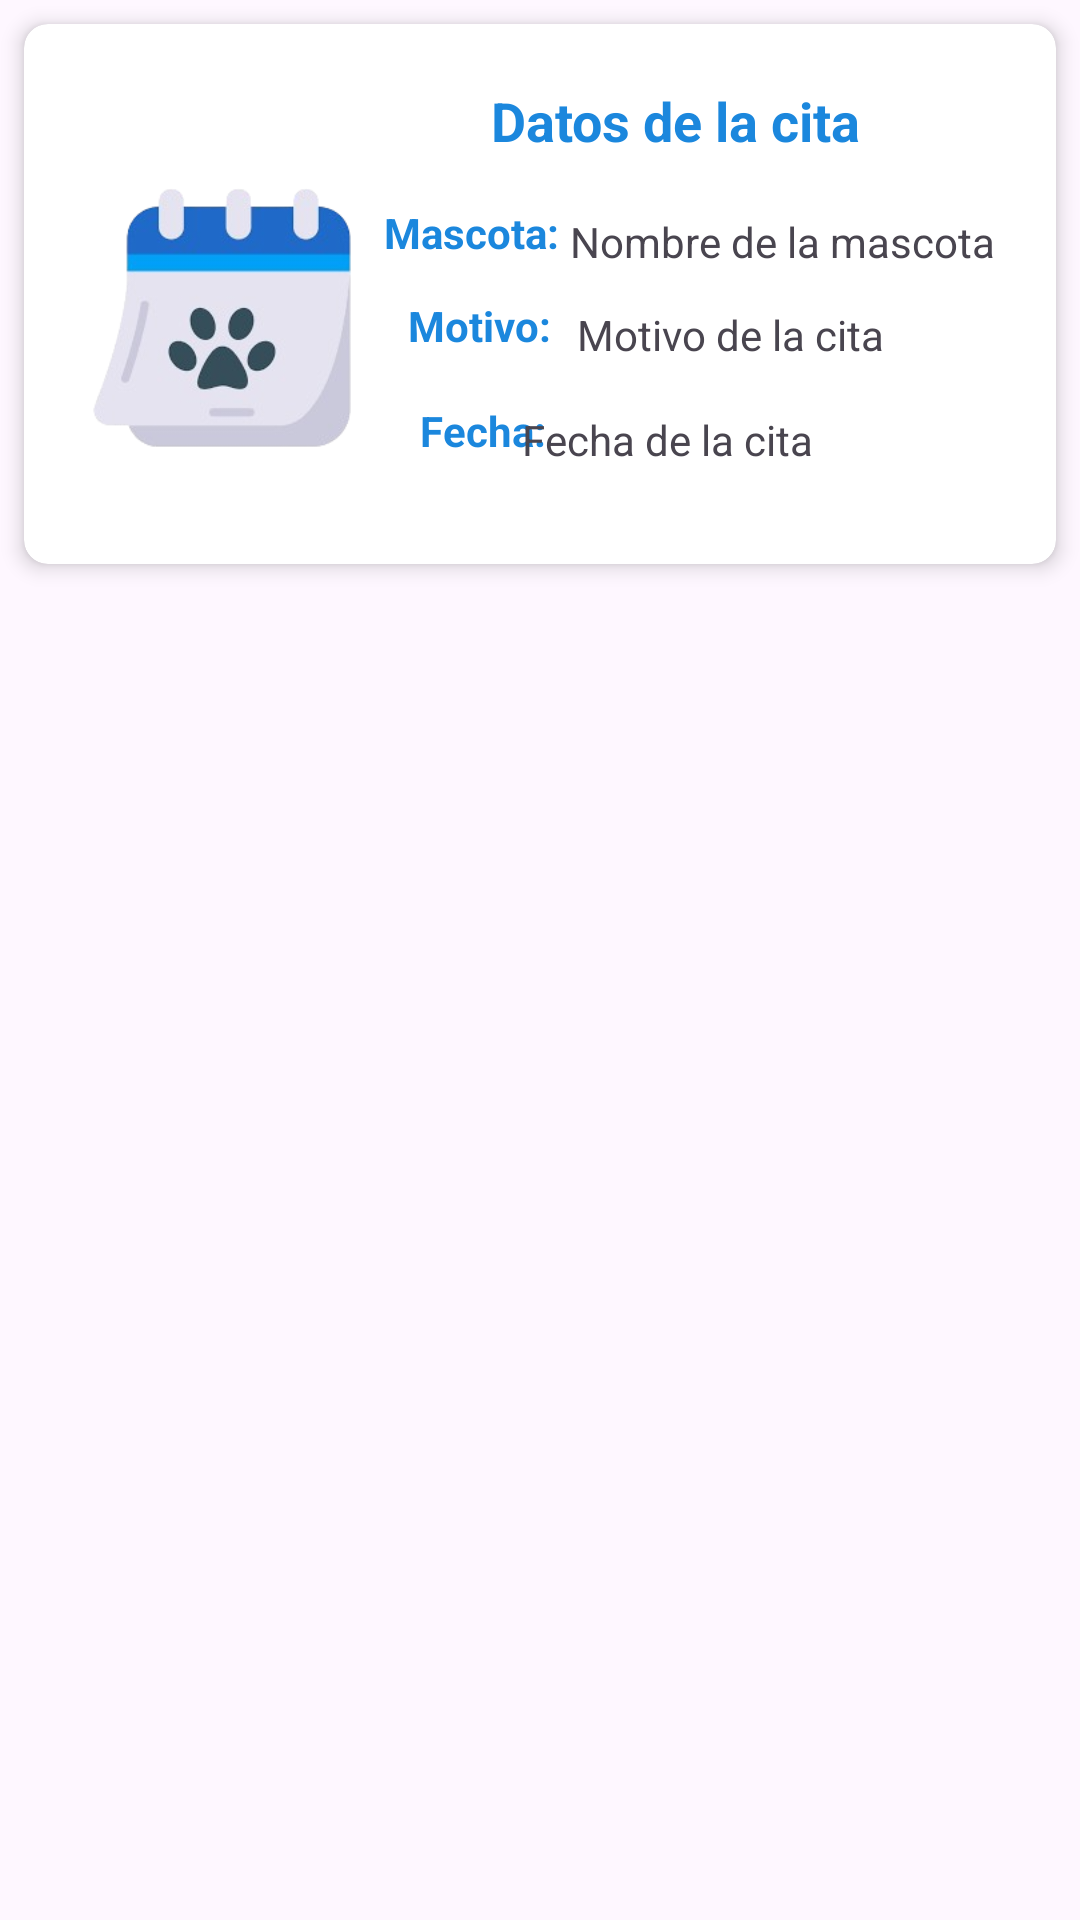

Write the Android layout XML for this screen, with the resource values it uses.
<!-- AndroidManifest.xml: application theme Theme.ProyectoEVC4 -->
<!-- res/layout/fila_cita.xml -->
<?xml version="1.0" encoding="utf-8"?>
<LinearLayout xmlns:android="http://schemas.android.com/apk/res/android"
    xmlns:app="http://schemas.android.com/apk/res-auto"
    xmlns:tools="http://schemas.android.com/tools"
    android:layout_width="match_parent"
    android:layout_height="wrap_content"
    android:orientation="vertical">

    <androidx.cardview.widget.CardView
        android:layout_width="match_parent"
        android:layout_height="180dp"
        android:layout_margin="8dp"
        app:cardCornerRadius="8dp"
        app:cardElevation="4dp">

        <androidx.constraintlayout.widget.ConstraintLayout
            android:layout_width="match_parent"
            android:layout_height="match_parent"
            android:padding="8dp">

            <TextView
                android:id="@+id/textView"
                android:layout_width="wrap_content"
                android:layout_height="wrap_content"
                android:layout_marginTop="12dp"
                android:text="Datos de la cita"
                android:textSize="18sp"
                android:textStyle="bold"
                app:layout_constraintBottom_toTopOf="@+id/txtMascotafila"
                app:layout_constraintEnd_toEndOf="parent"
                app:layout_constraintHorizontal_bias="0.722"
                app:layout_constraintStart_toStartOf="parent"
                app:layout_constraintTop_toTopOf="parent"
                app:layout_constraintVertical_bias="0.0"
                android:textColor="#1B87DD"
                />

            <ImageView
                android:id="@+id/imageView"
                android:layout_width="100dp"
                android:layout_height="100dp"
                android:layout_marginStart="8dp"
                app:layout_constraintBottom_toBottomOf="parent"
                app:layout_constraintStart_toStartOf="parent"
                app:layout_constraintTop_toTopOf="parent"
                app:layout_constraintVertical_bias="0.625"
                app:srcCompat="@drawable/imgcitanueva"
                android:textColor="#1a27b0"
                />

            <TextView
                android:id="@+id/textView3"
                android:layout_width="wrap_content"
                android:layout_height="wrap_content"
                android:layout_marginStart="4dp"
                android:layout_marginTop="12dp"
                android:text="Mascota:"
                android:textStyle="bold"
                app:layout_constraintStart_toEndOf="@+id/imageView"
                app:layout_constraintTop_toTopOf="@+id/imageView"
                android:textColor="#1B87DD"
                />

            <TextView
                android:id="@+id/textView4"
                android:layout_width="wrap_content"
                android:layout_height="wrap_content"
                android:layout_marginStart="12dp"
                android:layout_marginTop="12dp"
                android:text="Motivo:"
                android:textStyle="bold"
                app:layout_constraintStart_toEndOf="@+id/imageView"
                app:layout_constraintTop_toBottomOf="@+id/textView3"
                android:textColor="#1B87DD"
                />

            <TextView
                android:id="@+id/textView5"
                android:layout_width="wrap_content"
                android:layout_height="wrap_content"
                android:layout_marginStart="16dp"
                android:layout_marginTop="16dp"
                android:text="Fecha:"
                android:textStyle="bold"
                app:layout_constraintStart_toEndOf="@+id/imageView"
                app:layout_constraintTop_toBottomOf="@+id/textView4"
                android:textColor="#1B87DD"
                />

            <TextView
                android:id="@+id/txtMascotafila"
                android:layout_width="wrap_content"
                android:layout_height="wrap_content"
                android:layout_marginBottom="12dp"
                android:text="Nombre de la mascota"
                app:layout_constraintBottom_toTopOf="@+id/txtMotivolista"
                app:layout_constraintEnd_toEndOf="parent"
                app:layout_constraintHorizontal_bias="0.227"
                app:layout_constraintStart_toEndOf="@+id/textView3" />

            <TextView
                android:id="@+id/txtMotivolista"
                android:layout_width="wrap_content"
                android:layout_height="wrap_content"
                android:layout_marginBottom="16dp"
                android:text="Motivo de la cita"
                app:layout_constraintBottom_toTopOf="@+id/txtFechalista"
                app:layout_constraintEnd_toEndOf="parent"
                app:layout_constraintHorizontal_bias="0.152"
                app:layout_constraintStart_toEndOf="@+id/textView4" />

            <TextView
                android:id="@+id/txtFechalista"
                android:layout_width="wrap_content"
                android:layout_height="wrap_content"
                android:layout_marginEnd="80dp"
                android:layout_marginBottom="24dp"
                android:text="Fecha de la cita"
                app:layout_constraintBottom_toBottomOf="parent"
                app:layout_constraintEnd_toEndOf="parent"
                app:layout_constraintHorizontal_bias="0.542"
                app:layout_constraintStart_toEndOf="@+id/textView5" />

        </androidx.constraintlayout.widget.ConstraintLayout>
    </androidx.cardview.widget.CardView>
</LinearLayout>
<!-- resources referenced by this layout -->
<resources>
  <!-- drawable imgcitanueva: png bitmap (drawable, 33918 bytes) -->
  <style name="Theme.ProyectoEVC4" parent="Base.Theme.ProyectoEVC4" />
  <style name="Base.Theme.ProyectoEVC4" parent="Theme.Material3.DayNight.NoActionBar">
          
          
      </style>
</resources>
